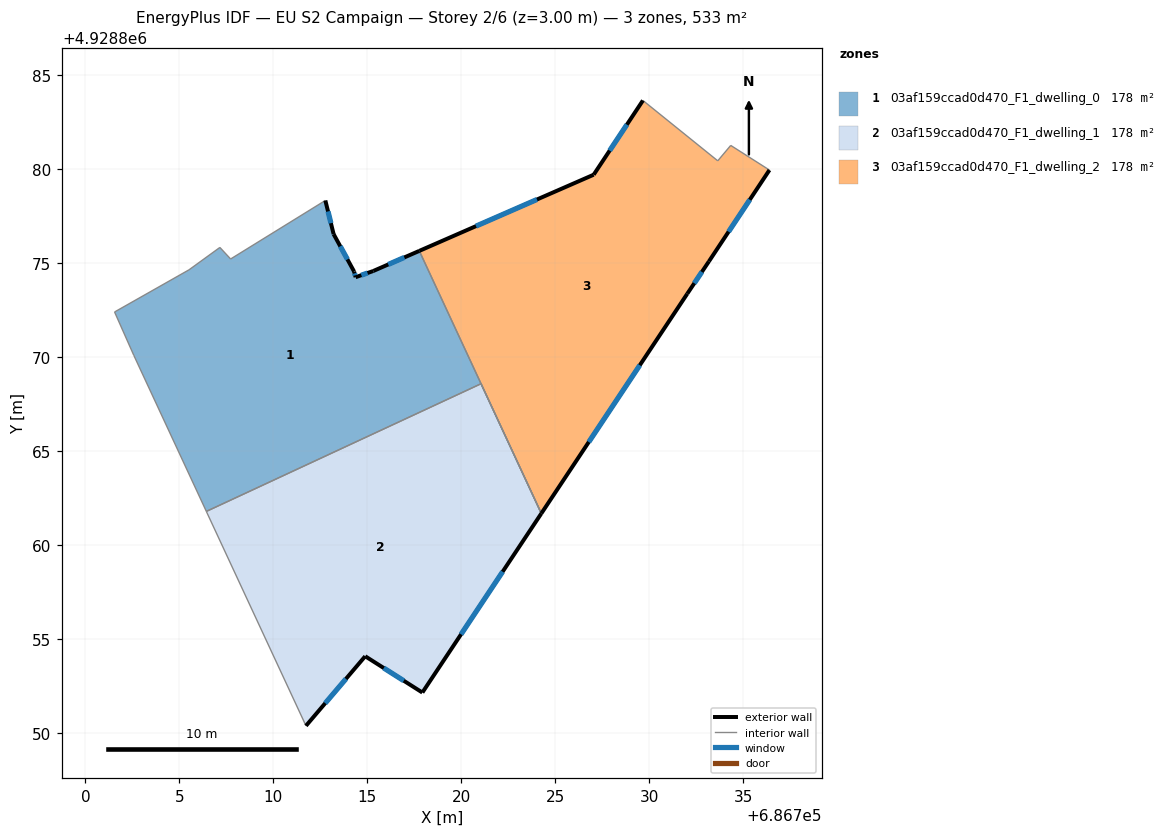
=== STOREY PLAN SPEC (per zone: floor XY polygon, exterior-wall plan segments, windows/doors) ===
zone 1: 03af159ccad0d470_F1_dwelling_0  (177.8 m²)
  floor: (686724.25, 4928861.70) (686717.76, 4928875.67) (686715.31, 4928874.60) (686714.37, 4928874.27) (686714.29, 4928874.57) (686713.20, 4928876.56) (686712.76, 4928878.35) (686707.72, 4928875.24) (686707.15, 4928875.85) (686705.51, 4928874.66) (686701.55, 4928872.42) (686702.57, 4928870.12) (686706.43, 4928861.81) (686721.04, 4928868.60)
  exterior wall: (686712.76, 4928878.35) – (686713.20, 4928876.56)  [1.8 m]
    window: (686712.91, 4928877.77) – (686713.06, 4928877.14)  [0.7 m²]
  exterior wall: (686713.20, 4928876.56) – (686714.29, 4928874.57)  [2.3 m]
    window: (686713.56, 4928875.91) – (686713.94, 4928875.22)  [0.8 m²]
  exterior wall: (686714.29, 4928874.57) – (686714.37, 4928874.27)  [0.3 m]
    window: (686714.32, 4928874.47) – (686714.35, 4928874.37)  [0.1 m²]
  exterior wall: (686714.37, 4928874.27) – (686715.31, 4928874.60)  [1.0 m]
    window: (686714.68, 4928874.38) – (686715.01, 4928874.49)  [0.4 m²]
  exterior wall: (686715.31, 4928874.60) – (686717.76, 4928875.67)  [2.7 m]
    window: (686716.11, 4928874.95) – (686716.96, 4928875.32)  [1.0 m²]
  interior walls: 9
zone 2: 03af159ccad0d470_F1_dwelling_1  (177.8 m²)
  floor: (686717.92, 4928852.18) (686724.25, 4928861.70) (686721.04, 4928868.60) (686706.43, 4928861.81) (686711.73, 4928850.41) (686714.88, 4928854.11)
  exterior wall: (686717.92, 4928852.18) – (686714.88, 4928854.11)  [3.6 m]
    window: (686716.93, 4928852.81) – (686715.87, 4928853.48)  [1.3 m²]
  exterior wall: (686714.88, 4928854.11) – (686711.73, 4928850.41)  [4.9 m]
    window: (686713.86, 4928852.91) – (686712.76, 4928851.61)  [1.8 m²]
  exterior wall: (686724.25, 4928861.70) – (686717.92, 4928852.18)  [11.4 m]
    window: (686722.19, 4928858.60) – (686719.98, 4928855.28)  [4.2 m²]
  interior walls: 3
zone 3: 03af159ccad0d470_F1_dwelling_2  (177.8 m²)
  floor: (686724.25, 4928861.70) (686732.01, 4928873.39) (686733.16, 4928875.11) (686736.38, 4928879.97) (686734.32, 4928881.28) (686733.63, 4928880.46) (686729.65, 4928883.67) (686727.03, 4928879.72) (686717.76, 4928875.67)
  exterior wall: (686736.38, 4928879.97) – (686733.16, 4928875.11)  [5.8 m]
    window: (686735.33, 4928878.39) – (686734.21, 4928876.69)  [2.1 m²]
  exterior wall: (686733.16, 4928875.11) – (686732.01, 4928873.39)  [2.1 m]
    window: (686732.79, 4928874.55) – (686732.39, 4928873.95)  [0.8 m²]
  exterior wall: (686732.01, 4928873.39) – (686724.25, 4928861.70)  [14.0 m]
    window: (686729.49, 4928869.59) – (686726.77, 4928865.50)  [5.1 m²]
  exterior wall: (686717.76, 4928875.67) – (686727.03, 4928879.72)  [10.1 m]
    window: (686720.77, 4928876.98) – (686724.02, 4928878.40)  [3.7 m²]
  exterior wall: (686727.03, 4928879.72) – (686729.65, 4928883.67)  [4.7 m]
    window: (686727.88, 4928881.00) – (686728.80, 4928882.38)  [1.7 m²]
  interior walls: 4

=== DERIVED (storey summary) ===
Building: EU S2 Campaign
Storey: 2 of 6  (floor level z = 3.00 m)
Storey gross floor area: 533.3 m²
Zones on this storey: 3
  - 03af159ccad0d470_F1_dwelling_0: floor 177.8 m²; exterior wall 8.1 m (24.3 m²); 5 window(s) 3.0 m²; WWR 12.2%
  - 03af159ccad0d470_F1_dwelling_1: floor 177.8 m²; exterior wall 19.9 m (59.7 m²); 3 window(s) 7.3 m²; WWR 12.2%
  - 03af159ccad0d470_F1_dwelling_2: floor 177.8 m²; exterior wall 36.8 m (110.4 m²); 5 window(s) 13.5 m²; WWR 12.2%
Zone adjacency (shared interzone walls):
  - 03af159ccad0d470_F1_dwelling_0 ↔ 03af159ccad0d470_F1_dwelling_1
  - 03af159ccad0d470_F1_dwelling_0 ↔ 03af159ccad0d470_F1_dwelling_2